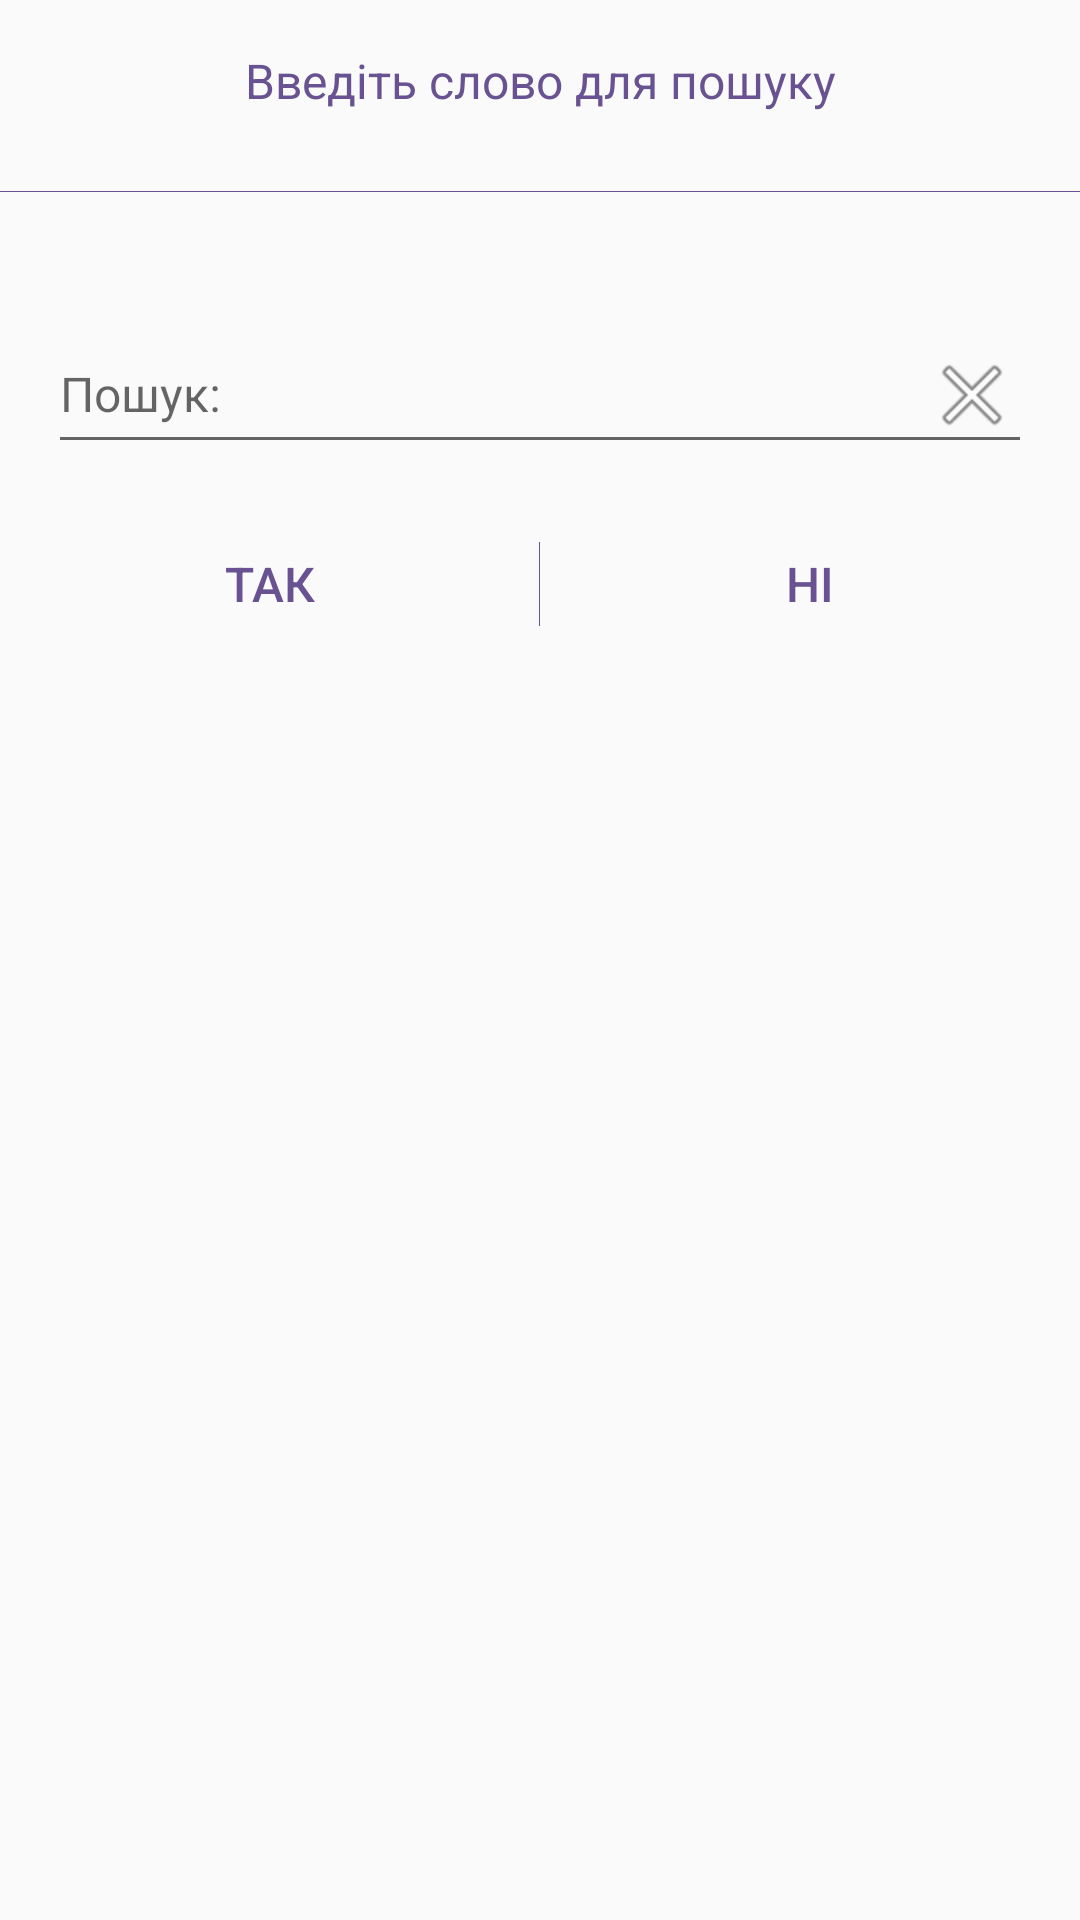

Android layout source for this screen:
<!-- AndroidManifest.xml: application theme AppTheme -->
<!-- res/layout/dialog_search_name.xml -->
<?xml version="1.0" encoding="utf-8"?>
<LinearLayout xmlns:android="http://schemas.android.com/apk/res/android"
              xmlns:app="http://schemas.android.com/apk/res-auto"
              android:layout_width="wrap_content"
              android:layout_height="wrap_content"
              android:layout_marginLeft="@dimen/activity_vertical_margin"
              android:layout_marginRight="@dimen/activity_vertical_margin"
              android:maxWidth="100dp"
              android:maxHeight="100dp"
              android:orientation="vertical"
              app:behavior_hideable="true"
              app:layout_behavior="@string/bottom_sheet_behavior">

    <TextView
        android:layout_width="match_parent"
        android:layout_height="wrap_content"
        android:layout_marginBottom="@dimen/activity_vertical_margin"
        android:layout_marginLeft="@dimen/activity_vertical_margin"
        android:layout_marginRight="@dimen/activity_vertical_margin"
        android:layout_marginTop="@dimen/activity_vertical_margin"
        android:gravity="center"
        android:text="@string/enter_world_search"
        android:textSize="@dimen/textsize_cap"
        android:textColor="@color/colorPrimary"/>

    <View
        android:id="@+id/topVerticalDivider"
        android:layout_width="match_parent"
        android:layout_height="1px"
        android:layout_marginBottom="10dp"
        android:layout_marginTop="10dp"
        android:background="@color/colorPrimary"/>

    <android.support.design.widget.TextInputLayout
        android:layout_width="match_parent"
        android:layout_height="wrap_content"
        android:layout_marginBottom="@dimen/activity_vertical_margin"
        android:layout_marginLeft="@dimen/activity_vertical_margin"
        android:layout_marginRight="@dimen/activity_vertical_margin"
        android:layout_marginTop="@dimen/activity_vertical_margin"
        android:focusable="false"
        android:focusableInTouchMode="false"
        android:gravity="left|center_vertical"
        android:textSize="@dimen/textsize_cap"
        app:hintTextAppearance="@style/text_size_small_style"
        android:textColor="@color/colorPrimary">

        <EditText
            android:id="@+id/search_textView"
            android:layout_width="match_parent"
            android:layout_height="wrap_content"
            android:clickable="false"
            android:gravity="left|center_vertical"
            android:hint="@string/search"
            android:inputType="text"
            android:maxLines="1"
            android:textSize="@dimen/textsize_cap"
            android:textColor="@color/colorPrimary"
            android:drawableEnd="@android:drawable/ic_menu_close_clear_cancel"/>

    </android.support.design.widget.TextInputLayout>

    <LinearLayout
        android:layout_width="match_parent"
        android:layout_height="wrap_content"
        android:orientation="horizontal">

        <Button
            android:id="@+id/okButton"
            style="?android:attr/borderlessButtonStyle"
            android:layout_width="0dp"
            android:layout_height="wrap_content"
            android:layout_weight="1"
            android:text="@string/questions_answer_yes"
            android:textSize="@dimen/textsize_cap"
            android:textColor="@color/colorPrimary"/>

        

        <View
            android:id="@+id/buttonVerticalDivider"
            android:layout_width="1px"
            android:layout_height="match_parent"
            android:layout_marginBottom="10dp"
            android:layout_marginTop="10dp"
            android:background="@color/colorPrimary"/>

        <Button
            android:id="@+id/cancelButton"
            style="?android:attr/borderlessButtonStyle"
            android:layout_width="0dp"
            android:layout_height="wrap_content"
            android:layout_weight="1"
            android:text="@string/questions_answer_no"
            android:textSize="@dimen/textsize_cap"
            android:textColor="@color/colorPrimary"/>

    </LinearLayout>

</LinearLayout>
<!-- resources referenced by this layout -->
<resources>
  <color name="colorPrimary">#695291</color>
  <dimen name="activity_vertical_margin">16dp</dimen>
  <dimen name="textsize_cap">16dp</dimen>
  <string name="enter_world_search">Введіть слово для пошуку</string>
  <string name="questions_answer_no">Ні</string>
  <string name="questions_answer_yes">Так</string>
  <string name="search">Пошук:</string>
  <style name="text_size_small_style" parent="TextAppearance.Design.Hint">
          <item name="android:textSize">17sp</item>
      </style>
  <style name="AppTheme" parent="Theme.AppCompat.Light.DarkActionBar">
          
          <item name="colorPrimary">@color/colorPrimaryDark</item>
          <item name="colorPrimaryDark">@color/colorPrimary</item>
          <item name="colorAccent">@color/colorAccent</item>
          <item name="android:actionBarStyle">@style/AppActionBarStyle</item>
  
          
          <item name="actionBarStyle">@style/AppActionBarStyle</item>
      </style>
  <color name="colorPrimaryDark">#4e3e6b</color>
  <color name="colorAccent">#695291</color>
  <style name="AppActionBarStyle" parent="@style/Widget.AppCompat.Light.ActionBar.Solid.Inverse">
          <item name="android:background">@color/colorPrimaryDark</item>
  
          
          <item name="background">@color/colorPrimaryDark</item>
      </style>
</resources>
